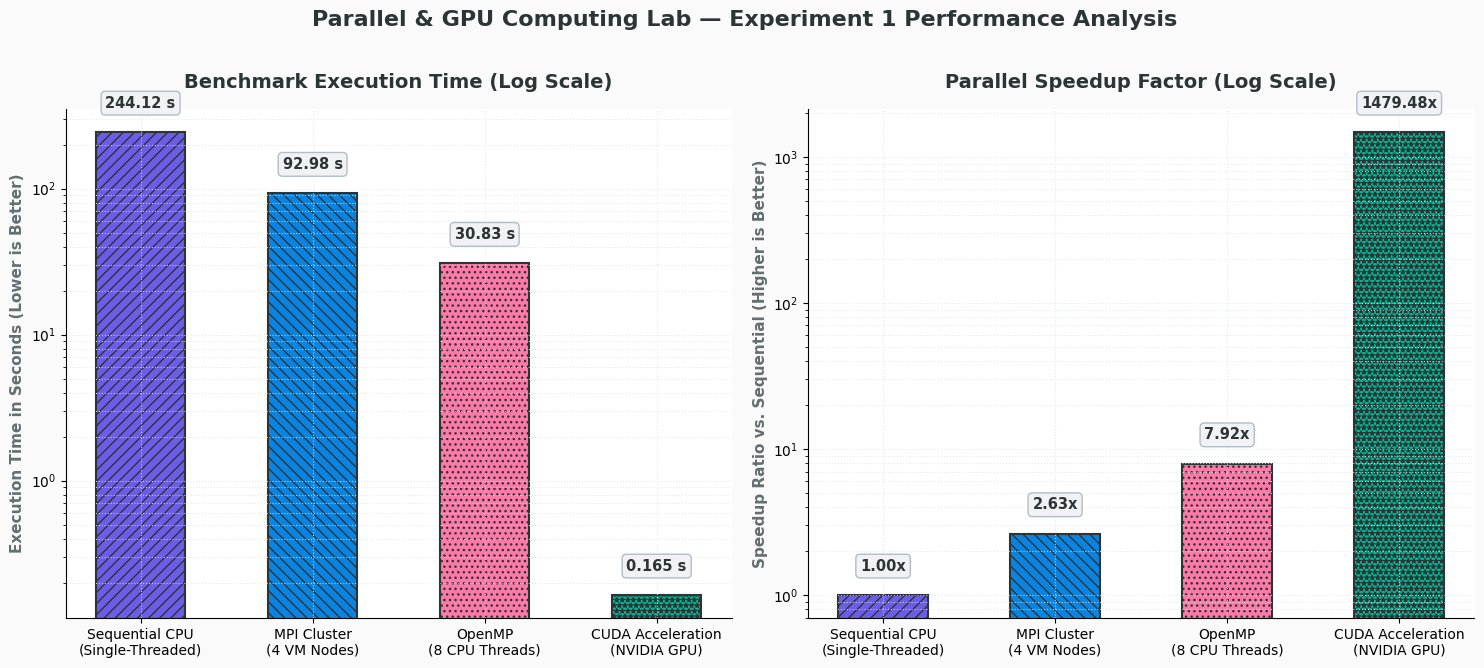
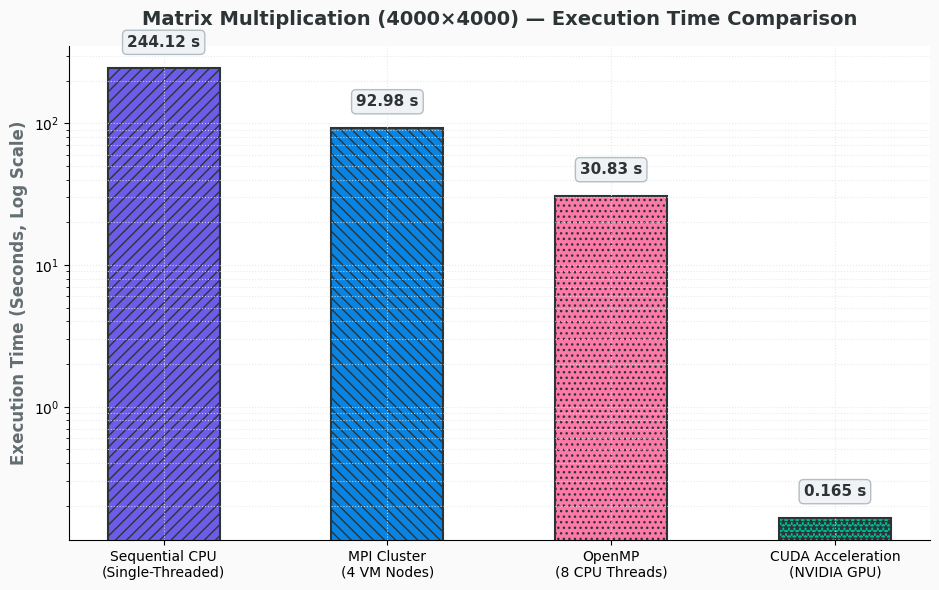
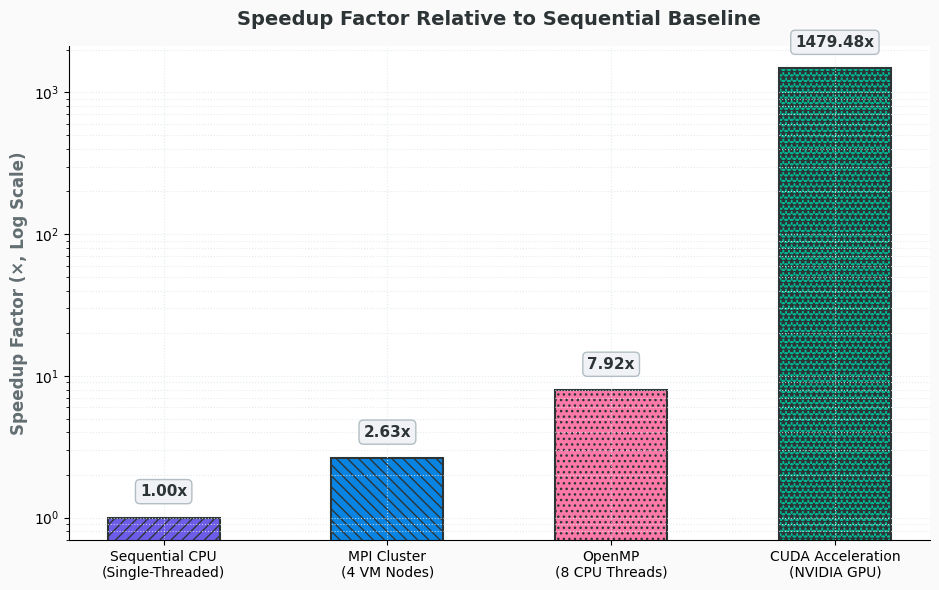

The matplotlib source for these figures, in order:
"""
generate_charts.py
Regenerates all benchmark visualisation charts for the PGC Lab experiment.
Outputs three PNG files to the images/ directory:
  - images/performance_comparison_charts.png  (combined dual chart)
  - images/execution_time_chart.png           (standalone time chart)
  - images/speedup_chart.png                  (standalone speedup chart)

Usage:
    python generate_charts.py
"""

import os
import matplotlib.pyplot as plt
import numpy as np

os.makedirs('images', exist_ok=True)

# ── Font & theme ──────────────────────────────────────────────────────────────
plt.rcParams['font.family'] = 'sans-serif'
plt.rcParams['font.sans-serif'] = ['DejaVu Sans', 'Segoe UI', 'Arial']

# ── Benchmark data ────────────────────────────────────────────────────────────
paradigms = [
    'Sequential CPU\n(Single-Threaded)',
    'MPI Cluster\n(4 VM Nodes)',
    'OpenMP\n(8 CPU Threads)',
    'CUDA Acceleration\n(NVIDIA GPU)',
]
exec_times = [244.12, 92.98, 30.83, 0.165]
speedup_factors = [1.0, 2.63, 7.92, 1479.48]

# ── Visual style ──────────────────────────────────────────────────────────────
bar_colors = ['#6C5CE7', '#0984E3', '#FD79A8', '#00B894']
bar_hatches = ['///', '\\\\\\', '...', '***']

BAR_WIDTH = 0.52
EDGE_CLR = '#2D3436'
GRID_CLR = '#DFE6E9'
LABEL_CLR = '#2D3436'
AXIS_CLR = '#636E72'
LABEL_BOX = dict(boxstyle='round,pad=0.3', fc='#F1F2F6', ec='#B2BEC3', lw=1)


def _annotate_bars(ax, bars, values, fmt_fn):
    """Place a labelled box above each bar."""
    for bar, val in zip(bars, values):
        y = bar.get_height()
        ax.text(
            bar.get_x() + bar.get_width() / 2.0,
            y * 1.4,
            fmt_fn(val),
            ha='center', va='bottom',
            fontsize=10.5, fontweight='bold', color=LABEL_CLR,
            bbox=LABEL_BOX,
        )


def _style_axis(ax):
    """Apply common axis style."""
    ax.set_yscale('log')
    ax.grid(True, which='both', linestyle=':', color=GRID_CLR, alpha=0.8)
    ax.set_facecolor('#FFFFFF')
    ax.spines['top'].set_visible(False)
    ax.spines['right'].set_visible(False)


# ── 1. Combined dual-panel chart ──────────────────────────────────────────────
fig, (ax1, ax2) = plt.subplots(1, 2, figsize=(15, 6.5), facecolor='#FAFAFA')

bars1 = ax1.bar(paradigms, exec_times, color=bar_colors,
                width=BAR_WIDTH, edgecolor=EDGE_CLR, linewidth=1.5)
for bar, hatch in zip(bars1, bar_hatches):
    bar.set_hatch(hatch)
_style_axis(ax1)
ax1.set_title('Benchmark Execution Time (Log Scale)',
              fontsize=14, fontweight='bold', color=LABEL_CLR, pad=15)
ax1.set_ylabel('Execution Time in Seconds (Lower is Better)',
               fontsize=11, fontweight='bold', color=AXIS_CLR)
_annotate_bars(ax1, bars1, exec_times,
               lambda t: f'{t:.2f} s' if t >= 1 else f'{t:.3f} s')

bars2 = ax2.bar(paradigms, speedup_factors, color=bar_colors,
                width=BAR_WIDTH, edgecolor=EDGE_CLR, linewidth=1.5)
for bar, hatch in zip(bars2, bar_hatches):
    bar.set_hatch(hatch)
_style_axis(ax2)
ax2.set_title('Parallel Speedup Factor (Log Scale)',
              fontsize=14, fontweight='bold', color=LABEL_CLR, pad=15)
ax2.set_ylabel('Speedup Ratio vs. Sequential (Higher is Better)',
               fontsize=11, fontweight='bold', color=AXIS_CLR)
_annotate_bars(ax2, bars2, speedup_factors, lambda s: f'{s:.2f}x')

plt.suptitle(
    'Parallel & GPU Computing Lab — Experiment 1 Performance Analysis',
    fontsize=16, fontweight='bold', color=LABEL_CLR, y=1.02,
)
plt.tight_layout()
plt.savefig('images/performance_comparison_charts.png', dpi=300, bbox_inches='tight')
plt.close()

# ── 2. Standalone execution-time chart ───────────────────────────────────────
fig, ax = plt.subplots(figsize=(9.5, 6), facecolor='#FAFAFA')
bars = ax.bar(paradigms, exec_times, color=bar_colors,
              width=0.5, edgecolor=EDGE_CLR, linewidth=1.5)
for bar, hatch in zip(bars, bar_hatches):
    bar.set_hatch(hatch)
_style_axis(ax)
ax.set_title('Matrix Multiplication (4000×4000) — Execution Time Comparison',
             fontsize=14, fontweight='bold', color=LABEL_CLR, pad=15)
ax.set_ylabel('Execution Time (Seconds, Log Scale)',
              fontsize=12, fontweight='bold', color=AXIS_CLR)
for bar, t in zip(bars, exec_times):
    y = bar.get_height()
    label = f'{t:.2f} s' if t >= 1 else f'{t:.3f} s'
    ax.text(bar.get_x() + bar.get_width() / 2.0, y * 1.35, label,
            ha='center', va='bottom', fontsize=11, fontweight='bold',
            color=LABEL_CLR, bbox=LABEL_BOX)
plt.tight_layout()
plt.savefig('images/execution_time_chart.png', dpi=300, bbox_inches='tight')
plt.close()

# ── 3. Standalone speedup chart ───────────────────────────────────────────────
fig, ax = plt.subplots(figsize=(9.5, 6), facecolor='#FAFAFA')
bars = ax.bar(paradigms, speedup_factors, color=bar_colors,
              width=0.5, edgecolor=EDGE_CLR, linewidth=1.5)
for bar, hatch in zip(bars, bar_hatches):
    bar.set_hatch(hatch)
_style_axis(ax)
ax.set_title('Speedup Factor Relative to Sequential Baseline',
             fontsize=14, fontweight='bold', color=LABEL_CLR, pad=15)
ax.set_ylabel('Speedup Factor (×, Log Scale)',
              fontsize=12, fontweight='bold', color=AXIS_CLR)
for bar, s in zip(bars, speedup_factors):
    y = bar.get_height()
    ax.text(bar.get_x() + bar.get_width() / 2.0, y * 1.35, f'{s:.2f}x',
            ha='center', va='bottom', fontsize=11, fontweight='bold',
            color=LABEL_CLR, bbox=LABEL_BOX)
plt.tight_layout()
plt.savefig('images/speedup_chart.png', dpi=300, bbox_inches='tight')
plt.close()

print('All benchmark charts regenerated successfully.')
